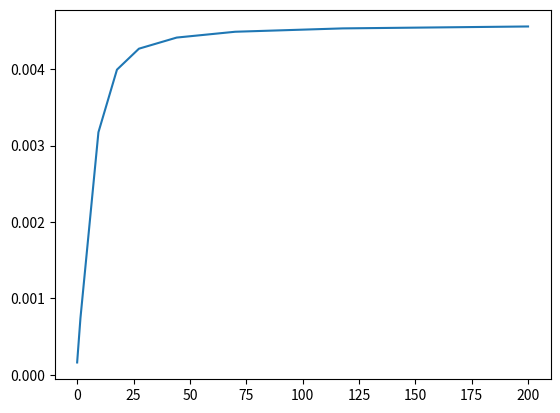
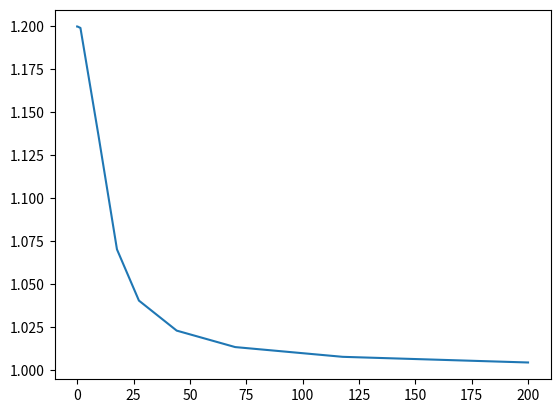
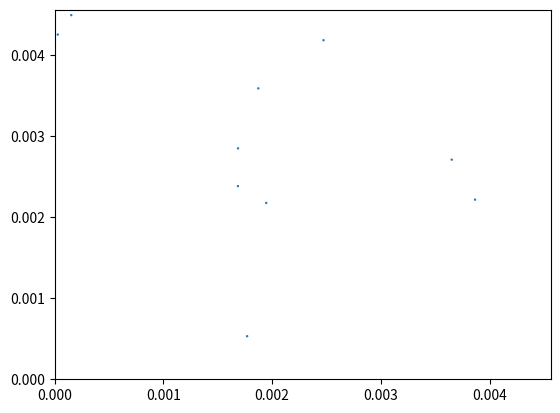
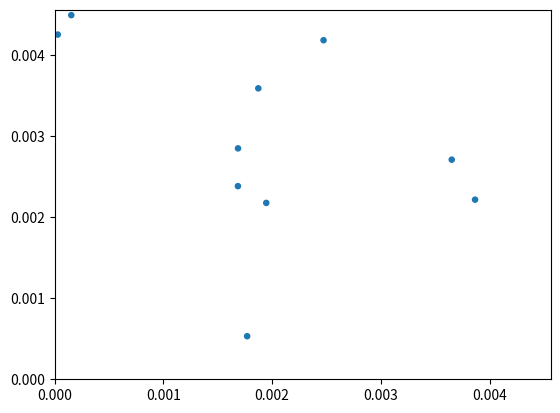

These charts were generated, in order, by the following Python code:
#%%
# Useful libraries
import math as m
import numpy as np
from scipy.integrate import solve_ivp
import matplotlib.pyplot as plt
import pandas as pd
import random as ran

# User imput variables
time = 200 #s  - input desired duration
n_0 = 0  #input how many nucleations are already present
c_k = 1.2 #concentratiosn of precipitant - should be in kmol/m³
co_k = 1 #100% saturation - should be in kmol/m³
S = c_k/co_k

#growth
k_grow = 0.5 #mol/m²/s
n = 2 #reaction constant

#constants
R = 8314.4 #J/K / kmol
T = 298 #K
surf_energy = 0.54 #J / m² temp data for lithium... (http://crystalium.materialsvirtuallab.org/)
MW = 45.881 #kg/kmol
den =2310 #kg/m³ 2.31 #g/cm³
mol_vol = MW/den #m³/kmol
timespan = [0,time]

#intializing constants
initial = {}
initial['r_0'] = 2**surf_energy*(1/mol_vol)/(R*T*m.log(S)) #m
#initial['n_0'] =0 #nuclations
initial['S'] = c_k/co_k #unitless
sol_vec = list(initial.values())  # solution vector
print(sol_vec)

V_elect = 0.0005  #volume electrolyte m³
#will vary at some point?
A_spec = (10*initial['r_0'])**2/(V_elect) #Specific surface of reaction (m²/m³) using r_0 for scale
int_volume =  2/3*initial['r_0']**3
nuclii = 10
print (A_spec)

#%%

def growth(t,varbs_array):
    radius, conc = varbs_array #indicates variable array because I forget
    drad_dt = mol_vol*k_grow*(conc-1)**n
    dconc_dt = - nuclii*(drad_dt*2*m.pi*radius**2)/mol_vol/V_elect/co_k # distribute concentration change into total electrolyte
#    drad_dt = (.5*m.tanh(180*(conc-1)+.5))*mol_vol*k_grow*(conc-1)**n
#    dconc_dt = - (.5*m.tanh(180*(conc-1)+.5))*nuclii*(drad_dt*2*m.pi*radius**2)/mol_vol/V_elect/co_k
#    drad_dt = m.tanh(30*(conc-1))*mol_vol*k_grow*(conc-1)**n
#    dconc_dt = - m.tanh(30*(conc-1))*nuclii*(drad_dt*2*m.pi*radius**2)/mol_vol/V_elect/co_k  distrute change in mass to electrolyte
    return [drad_dt, dconc_dt]

growth_sen = solve_ivp(growth, timespan, sol_vec) #growth senario

radius = growth_sen.y[0]
con = growth_sen.y[1]
print(con)
t = growth_sen.t
plt.figure(0)
plt.plot(t,radius)
plt.figure(1)
plt.plot(t,con)


#%%

r_range = max(radius) + min(radius)
max_rad = max(radius)
x = [ran.random()*r_range for i in range(nuclii)]
y = [ran.random()*r_range for i in range(nuclii)]


for i in range(0,len(t), int(0.05*max(t))):
    plt.figure(i+2)
    plt.scatter(x, y, s=np.ones_like(x)*3000*radius[i])
    plt.axis([0.0, max_rad, 0.0, max_rad])
# %%
